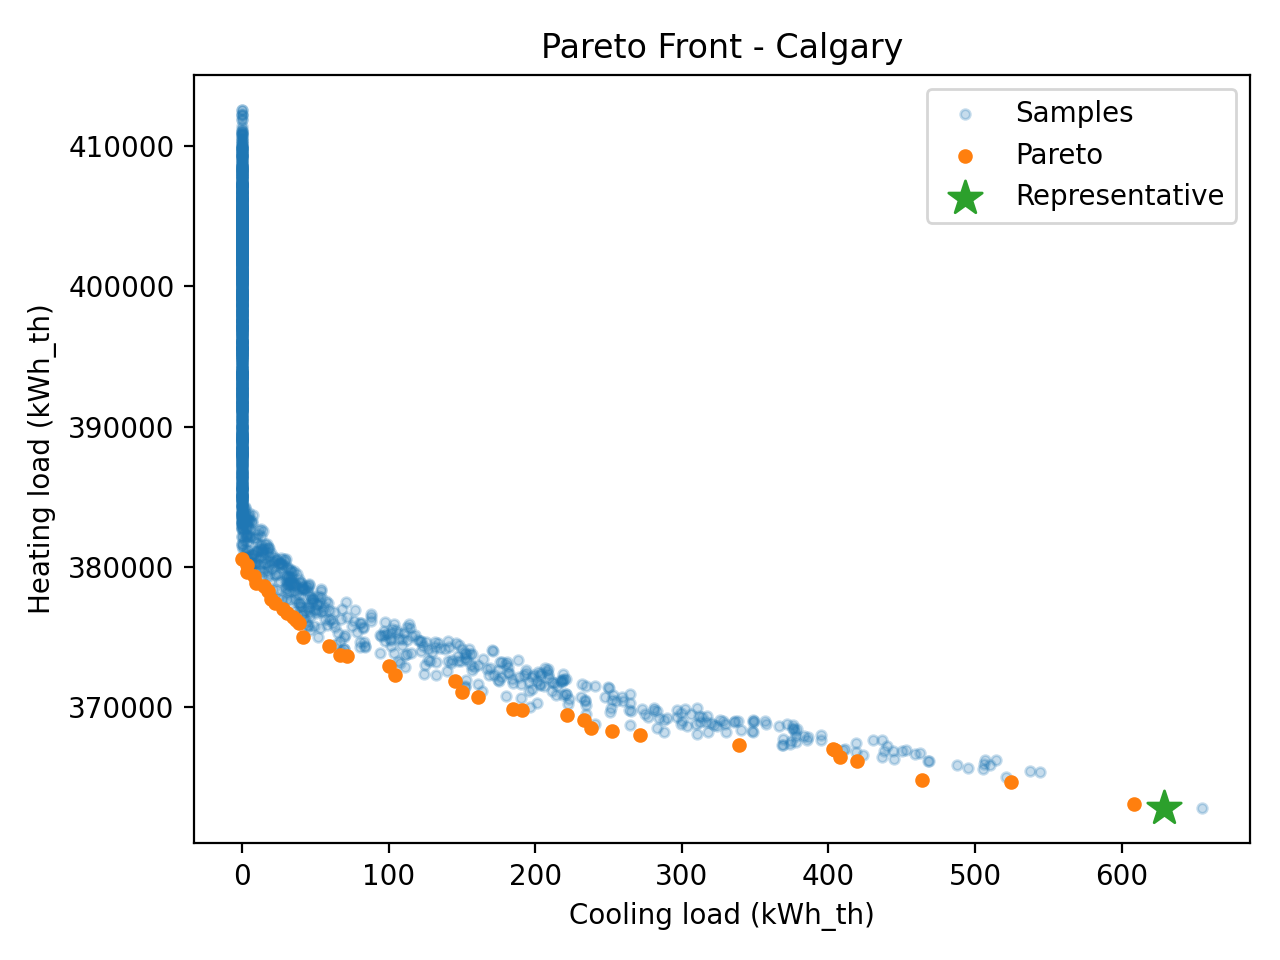

Source data for this figure (header and first rows):
x, E_heat_kWh, E_cool_kWh, dN_m, dS_m, etaE_rad, etaW_rad
(0.5009187597231117, 0.5439643762975571,…, 379650, 3.484, 0.5009, 0.544, 0.5552, 0.2224
(0.45693630813950525, 1.0838966965580492…, 380116, 3.18, 0.4569, 1.084, 0.2484, 0.1975
(0.12484252158567744, 1.1358627823035556…, 369868, 184.5, 0.1248, 1.136, 1.565, 0.1975
(0.44335011762657495, 0.4498244338021819…, 378267, 17.72, 0.4434, 0.4498, 0.3495, 0.4006
(0.13394726692283665, 0.8556632564816021…, 372269, 104, 0.1339, 0.8557, 0.4681, 0.3351
(0.02194336887904691, 0.8861723841295519…, 364796, 464, 0.02194, 0.8862, 0.4107, 1.569
(0.34231221355091157, 0.6976567873291908…, 376216, 36.77, 0.3423, 0.6977, 0.4202, 0.425
(0.013500374818977368, 2.188231378797912…, 368303, 252.4, 0.0135, 2.188, 1.45, 0.2058
(0.1815853524796084, 0.8161355675330082,…, 371029, 150.1, 0.1816, 0.8161, 1.437, 0.2445
(0.003699187535724402, 2.294436001833386…, 370705, 161, 0.003699, 2.294, 0.5203, 0.1124
(0.14212206001644556, 0.3015660042501252…, 364643, 524.7, 0.1421, 0.3016, 1.455, 1.438
(0.012022814200018495, 0.134892727496482…, 368001, 271.6, 0.01202, 0.1349, 0.8607, 0.3469
(0.49073063313032994, 0.8503966507300725…, 379319, 8.365, 0.4907, 0.8504, 0.5678, 0.3546
(0.1503200690908013, 1.6466627670197012,…, 373688, 66.76, 0.1503, 1.647, 0.3788, 0.1802
(0.05929933602807502, 2.2485449326148115…, 366161, 419.6, 0.0593, 2.249, 0.4613, 1.514
(0.33553440714203153, 0.9971314051084939…, 376967, 27.7, 0.3355, 0.9971, 0.551, 0.11
(0.28559726088259196, 0.2949497733775933…, 374969, 41.79, 0.2856, 0.2949, 0.4227, 0.2918
(0.2782682322734843, 1.8124026156512136,…, 375991, 39.03, 0.2783, 1.812, 0.5878, 0.1321
(0.5260395343617656, 0.1730780149993203,…, 380540, 0.0, 0.526, 0.1731, 0.1798, 0.1989
(0.0032023950682417146, 0.82273660565430…, 369754, 190.9, 0.003202, 0.8227, 0.2505, 0.4144
(0.15772797096916613, 1.7988566985386072…, 373659, 71.72, 0.1577, 1.799, 0.3704, 0.2858
(0.07959731161822303, 0.3053579662470523…, 363093, 608.5, 0.0796, 0.3054, 1.449, 1.527
(0.3551972495360063, 1.1781301756827713,…, 377411, 22.61, 0.3552, 1.178, 0.3996, 0.2912
(0.1353442371278356, 0.805540942919466, …, 369398, 221.9, 0.1353, 0.8055, 1.467, 0.4296
(0.2692597057535858, 0.25907902350478995…, 366385, 408, 0.2693, 0.2591, 1.497, 1.559
(0.4725700239524384, 0.7437050694935486,…, 378645, 14.65, 0.4726, 0.7437, 0.7276, 0.2973
(0.18998543610767427, 1.0930847294268338…, 371828, 145.5, 0.19, 1.093, 1.186, 0.3265
(0.38182859498711774, 0.0494737769329497…, 374368, 59.27, 0.3818, 0.04947, 1.337, 0.2281
(0.32597130978678723, 0.9669591544302656…, 376659, 30.53, 0.326, 0.967, 0.5792, 0.1128
(0.4051142881687082, 0.6094487255021909,…, 377700, 19.89, 0.4051, 0.6094, 0.6298, 0.1597
(0.35353170271749323, 0.5534147525373178…, 376400, 34.49, 0.3535, 0.5534, 0.7182, 0.135
(0.42308189985004385, 0.7849647468988322…, 378834, 9.744, 0.4231, 0.785, 0.31, 0.277
(0.0017043877768333493, 2.05677669731373…, 367288, 339.2, 0.001704, 2.057, 1.385, 0.4833
(0.06346803426988046, 1.5695038822331382…, 369045, 233.6, 0.06347, 1.57, 1.346, 0.32
(0.19484033762983088, 0.4004875052755537…, 366921, 404.2, 0.1948, 0.4005, 0.8779, 1.509
(0.03305000215268539, 1.533917860238085,…, 362758, 629.1, 0.03305, 1.534, 1.513, 1.548
(0.1378897480204202, 1.6801724287086914,…, 372893, 100, 0.1379, 1.68, 0.3489, 0.3848
(0.05531340862558143, 0.4165541602524892…, 368513, 237.7, 0.05531, 0.4166, 1.39, 0.107
(0.21373343209977336, 0.9707203117480006…, 367006, 403.4, 0.2137, 0.9707, 1.435, 1.37
